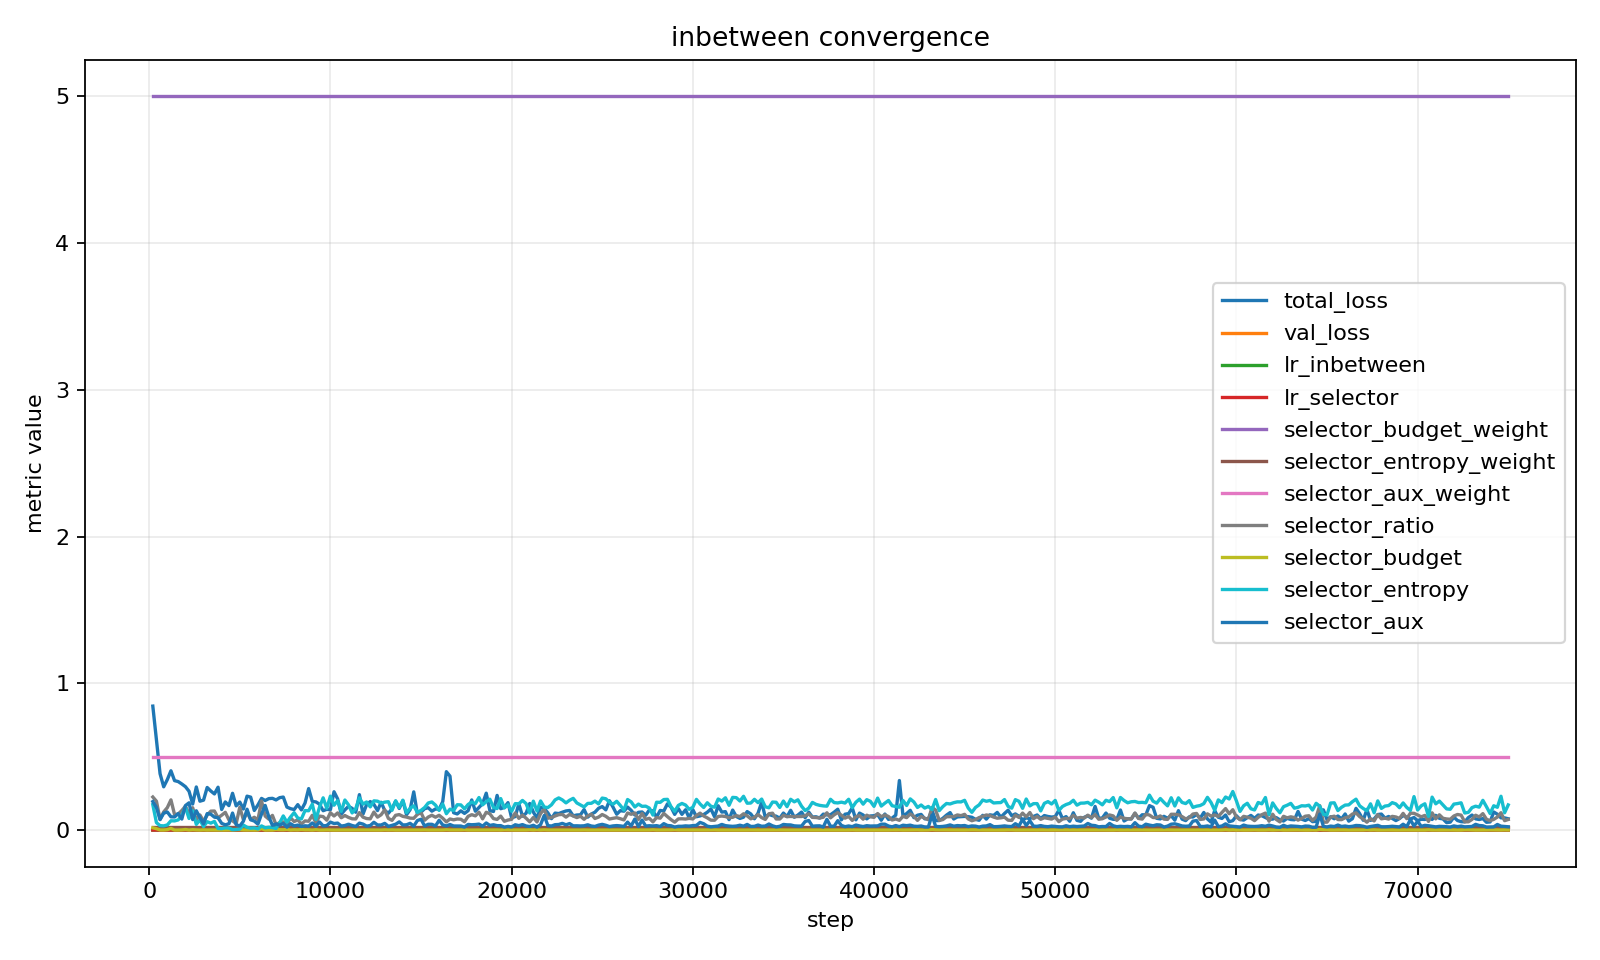

Values plotted in this chart, from the file beside it:
step, total_loss, val_loss, lr_inbetween, lr_selector, selector_budget_weight, selector_entropy_weight, selector_aux_weight, selector_ratio, selector_budget, selector_entropy, selector_aux
200, 0.8448, , 1.3333333333333333e-05, 6.666666666666667e-06, 5.0, 0.02, 0.5, 0.2253, 0.0157, 0.1734, 0.1942
400, 0.6176, , 2.6666666666666667e-05, 1.3333333333333333e-05, 5.0, 0.02, 0.5, 0.1967, 0.009355, 0.05048, 0.1535
600, 0.3841, , 4e-05, 2e-05, 5.0, 0.02, 0.5, 0.073, 0.0007288, 0.03016, 0.07121
800, 0.2949, , 5.333333333333333e-05, 2.6666666666666667e-05, 5.0, 0.02, 0.5, 0.1235, 0.0005543, 0.02865, 0.1149
1000, 0.344, 0.8176, 6.666666666666667e-05, 3.3333333333333335e-05, 5.0, 0.02, 0.5, 0.1529, 0.002798, 0.03496, 0.1232
1200, 0.404, , 8e-05, 4e-05, 5.0, 0.02, 0.5, 0.2059, 0.01121, 0.06334, 0.09034
1400, 0.337, , 9.333333333333334e-05, 4.666666666666667e-05, 5.0, 0.02, 0.5, 0.1057, 3.224880128982477e-05, 0.06244, 0.08945
1600, 0.3305, , 9.999956610162866e-05, 4.999978305081433e-05, 5.0, 0.02, 0.5, 0.1099, 9.807602327782661e-05, 0.06911, 0.1122
1800, 0.3142, , 9.999609496222017e-05, 4.9998047481110086e-05, 5.0, 0.02, 0.5, 0.1329, 0.001085, 0.1004, 0.07509
2000, 0.2957, 0.4268, 9.998915293706463e-05, 4.9994576468532316e-05, 5.0, 0.02, 0.5, 0.1625, 0.003908, 0.1546, 0.167
2200, 0.2643, , 9.997874053346641e-05, 4.998937026673321e-05, 5.0, 0.02, 0.5, 0.1116, 0.0001355, 0.07908, 0.1859
2400, 0.1774, , 9.996485851233572e-05, 4.998242925616786e-05, 5.0, 0.02, 0.5, 0.1523, 0.002736, 0.1317, 0.07144
2600, 0.2938, , 9.994750788813297e-05, 4.9973753944066484e-05, 5.0, 0.02, 0.5, 0.06946, 0.0009325, 0.03871, 0.1314
2800, 0.1969, , 9.992668992879474e-05, 4.996334496439737e-05, 5.0, 0.02, 0.5, 0.103, 8.875923413143028e-06, 0.0695, 0.08558
3000, 0.2041, 0.2957, 9.990240615564099e-05, 4.995120307782049e-05, 5.0, 0.02, 0.5, 0.0611, 0.001513, 0.024, 0.04241
3200, 0.2903, , 9.987465834326395e-05, 4.9937329171631975e-05, 5.0, 0.02, 0.5, 0.1018, 3.0808589599473635e-06, 0.05717, 0.1122
3400, 0.2662, , 9.98434485193985e-05, 4.992172425969925e-05, 5.0, 0.02, 0.5, 0.1289, 0.0008375, 0.04737, 0.1082
3600, 0.2462, , 9.980877896477386e-05, 4.990438948238693e-05, 5.0, 0.02, 0.5, 0.1299, 0.0008947, 0.05893, 0.08815
3800, 0.2921, , 9.977065221294701e-05, 4.9885326106473505e-05, 5.0, 0.02, 0.5, 0.0832, 0.0002822, 0.01106, 0.08413
4000, 0.1401, 0.2488, 9.972907105011755e-05, 4.9864535525058776e-05, 5.0, 0.02, 0.5, 0.1014, 1.9647632143460214e-06, 0.009779, 0.04555
4200, 0.1918, , 9.968403851492401e-05, 4.984201925746201e-05, 5.0, 0.02, 0.5, 0.121, 0.000443, 0.01493, 0.03566
4400, 0.1666, , 9.963555789822187e-05, 4.981777894911094e-05, 5.0, 0.02, 0.5, 0.06924, 0.0009461, 0.01375, 0.04323
4600, 0.2506, , 9.958363274284309e-05, 4.9791816371421546e-05, 5.0, 0.02, 0.5, 0.06297, 0.001371, 0.002817, 0.116
4800, 0.1649, , 9.952826684333709e-05, 4.976413342166854e-05, 5.0, 0.02, 0.5, 0.04405, 0.003131, 0.004042, 0.03689
5000, 0.1908, 0.1863, 9.94694642456936e-05, 4.97347321228468e-05, 5.0, 0.02, 0.5, 0.1552, 0.003048, 0.00711, 0.02745
5200, 0.1438, , 9.940722924704692e-05, 4.970361462352346e-05, 5.0, 0.02, 0.5, 0.06994, 0.0009035, 0.03387, 0.06073
5400, 0.2311, , 9.934156639536187e-05, 4.9670783197680934e-05, 5.0, 0.02, 0.5, 0.12, 0.0004019, 0.01887, 0.142
5600, 0.2245, , 9.927248048910148e-05, 4.963624024455074e-05, 5.0, 0.02, 0.5, 0.07218, 0.000774, 0.01284, 0.06994
5800, 0.1338, , 9.919997657687633e-05, 4.9599988288438164e-05, 5.0, 0.02, 0.5, 0.08728, 0.0001618, 0.0148, 0.06155
6000, 0.1711, 0.1519, 9.912405995707561e-05, 4.9562029978537804e-05, 5.0, 0.02, 0.5, 0.0694, 0.0009364, 0.008436, 0.04042
6200, 0.2158, , 9.904473617747991e-05, 4.9522368088739953e-05, 5.0, 0.02, 0.5, 0.1978, 0.009567, 0.02846, 0.1093
6400, 0.2014, , 9.896201103485577e-05, 4.948100551742789e-05, 5.0, 0.02, 0.5, 0.09535, 2.1637439203914255e-05, 0.01532, 0.168
6600, 0.2143, , 9.88758905745322e-05, 4.94379452872661e-05, 5.0, 0.02, 0.5, 0.07464, 0.0006433, 0.01941, 0.09132
6800, 0.2163, , 9.878638108995874e-05, 4.939319054497937e-05, 5.0, 0.02, 0.5, 0.1002, 5.1612161655612e-08, 0.01689, 0.03267
7000, 0.2055, 0.1988, 9.869348912224569e-05, 4.9346744561122844e-05, 5.0, 0.02, 0.5, 0.03682, 0.003991, 0.01115, 0.0418
7200, 0.2208, , 9.859722145968595e-05, 4.9298610729842974e-05, 5.0, 0.02, 0.5, 0.05094, 0.002407, 0.04923, 0.03392
7400, 0.225, , 9.849758513725912e-05, 4.924879256862956e-05, 5.0, 0.02, 0.5, 0.05584, 0.001951, 0.09655, 0.04532
7600, 0.1568, , 9.839458743611731e-05, 4.9197293718058654e-05, 5.0, 0.02, 0.5, 0.03689, 0.003983, 0.05329, 0.01969
7800, 0.1459, , 9.828823588305303e-05, 4.9144117941526516e-05, 5.0, 0.02, 0.5, 0.08408, 0.0002533, 0.08892, 0.04355
8000, 0.1398, 0.2565, 9.817853824994923e-05, 4.9089269124974615e-05, 5.0, 0.02, 0.5, 0.05819, 0.001748, 0.1185, 0.02845
8200, 0.1734, , 9.806550255321126e-05, 4.903275127660563e-05, 5.0, 0.02, 0.5, 0.06993, 0.0009039, 0.08226, 0.03415
8400, 0.1374, , 9.794913705318118e-05, 4.897456852659059e-05, 5.0, 0.02, 0.5, 0.04155, 0.003416, 0.07576, 0.02446
8600, 0.1842, , 9.782945025353395e-05, 4.8914725126766974e-05, 5.0, 0.02, 0.5, 0.06237, 0.001416, 0.1328, 0.02921
8800, 0.2827, , 9.770645090065616e-05, 4.885322545032808e-05, 5.0, 0.02, 0.5, 0.05998, 0.001602, 0.1317, 0.02697
9000, 0.195, 0.2055, 9.758014798300676e-05, 4.879007399150338e-05, 5.0, 0.02, 0.5, 0.1007, 5.410025778473937e-07, 0.1766, 0.04841
9200, 0.192, , 9.74505507304603e-05, 4.872527536523015e-05, 5.0, 0.02, 0.5, 0.04995, 0.002505, 0.07255, 0.02637
9400, 0.1766, , 9.731766861363235e-05, 4.865883430681617e-05, 5.0, 0.02, 0.5, 0.09531, 2.2000702301738784e-05, 0.1565, 0.05503
9600, 0.1318, , 9.718151134318743e-05, 4.8590755671593714e-05, 5.0, 0.02, 0.5, 0.09176, 6.785229197703302e-05, 0.2197, 0.02894
9800, 0.1414, , 9.704208886912943e-05, 4.8521044434564716e-05, 5.0, 0.02, 0.5, 0.06737, 0.001065, 0.1485, 0.03101
10000, 0.1382, 0.2507, 9.689941138007448e-05, 4.844970569003724e-05, 5.0, 0.02, 0.5, 0.1182, 0.0003319, 0.231, 0.05417
10200, 0.2611, , 9.675348930250632e-05, 4.837674465125316e-05, 5.0, 0.02, 0.5, 0.09591, 1.671064273978118e-05, 0.1693, 0.04477
10400, 0.2123, , 9.660433330001446e-05, 4.830216665000723e-05, 5.0, 0.02, 0.5, 0.1169, 0.0002868, 0.2007, 0.04759
10600, 0.1088, , 9.645195427251484e-05, 4.822597713625742e-05, 5.0, 0.02, 0.5, 0.08394, 0.000258, 0.1275, 0.02745
10800, 0.1377, , 9.629636335545335e-05, 4.8148181677726676e-05, 5.0, 0.02, 0.5, 0.09919, 6.523472961816879e-07, 0.2049, 0.03113
11000, 0.1619, 0.1768, 9.613757191899203e-05, 4.8068785959496014e-05, 5.0, 0.02, 0.5, 0.08611, 0.000193, 0.1717, 0.04004
11200, 0.1479, , 9.59755915671782e-05, 4.79877957835891e-05, 5.0, 0.02, 0.5, 0.07676, 0.00054, 0.1169, 0.03105
11400, 0.1213, , 9.581043413709646e-05, 4.790521706854823e-05, 5.0, 0.02, 0.5, 0.07575, 0.0005881, 0.147, 0.02482
11600, 0.2415, , 9.564211169800367e-05, 4.782105584900184e-05, 5.0, 0.02, 0.5, 0.119, 0.0003594, 0.2198, 0.0475
11800, 0.1087, , 9.547063655044699e-05, 4.7735318275223494e-05, 5.0, 0.02, 0.5, 0.0878, 0.0001487, 0.1772, 0.04084
12000, 0.1741, 0.2595, 9.529602122536491e-05, 4.7648010612682454e-05, 5.0, 0.02, 0.5, 0.0785, 0.0004623, 0.1916, 0.02685
... 315 more rows
